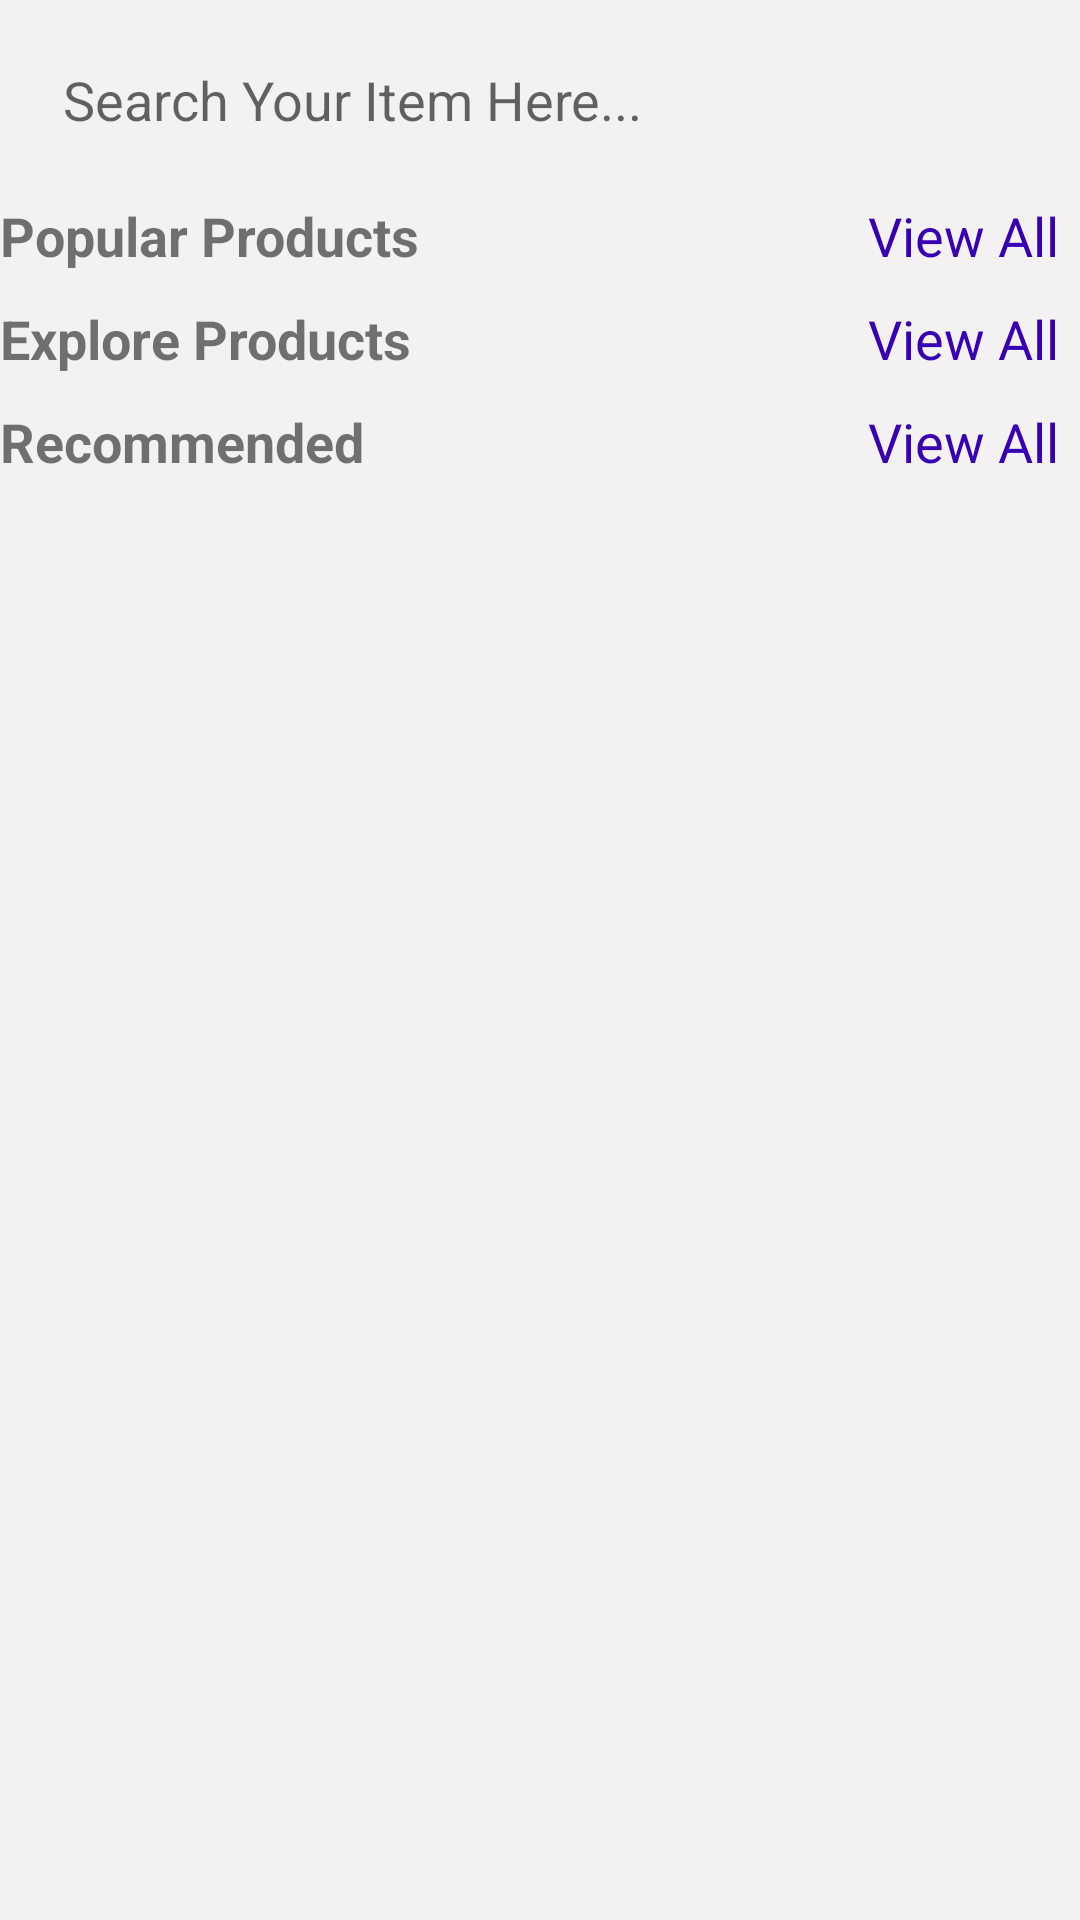

Here is an Android app screen rendered from its layout file. Give the layout XML and the strings, colors and styles it references.
<!-- AndroidManifest.xml: activity theme Theme.My_Application_Drraft.NoActionBar -->
<!-- res/layout/fragment_home.xml -->
<?xml version="1.0" encoding="utf-8"?>
<RelativeLayout xmlns:android="http://schemas.android.com/apk/res/android"
    xmlns:app="http://schemas.android.com/apk/res-auto"
    xmlns:tools="http://schemas.android.com/tools"
    android:layout_width="match_parent"
    android:layout_height="match_parent"
    android:background="#F3F1F1"
    tools:context=".ui.home.HomeFragment">
    
    
    <ProgressBar
        android:id="@+id/progressbar"
        android:layout_width="wrap_content"
        android:layout_height="wrap_content"
        android:layout_centerInParent="true"/>
    
    <ScrollView
        android:id="@+id/scroll_view"
        android:layout_width="match_parent"
        android:layout_height="match_parent">
    <LinearLayout
        android:layout_width="match_parent"
        android:layout_height="wrap_content"
        android:orientation="vertical">
        
        <EditText
            android:elevation="3dp"
            android:id="@+id/search_box"
            android:layout_width="match_parent"
            android:layout_height="wrap_content"
            android:layout_margin="8dp"
            android:drawableLeft="@drawable/ic_baseline_search_24"
            android:background="@drawable/search_gb"
            android:padding="13dp"
            android:hint="Search Your Item Here..."
            android:drawablePadding="5dp"/>

        <androidx.recyclerview.widget.RecyclerView
            android:layout_width="match_parent"
            android:layout_height="match_parent"
            android:id="@+id/search_rec"
            android:layout_marginRight="10dp"
            android:layout_marginLeft="10dp"/>
        
        <LinearLayout
            android:layout_width="match_parent"
            android:layout_height="wrap_content"
            android:orientation="horizontal"
            android:weightSum="2">
            
            <TextView
                android:layout_width="match_parent"
                android:layout_height="wrap_content"
                android:layout_weight="1 "
                android:text="Popular Products"
                android:textSize="18sp"
                android:textStyle="bold"/>
            <TextView
                android:layout_width="match_parent"
                android:layout_height="wrap_content"
                android:id="@+id/view_all_popular"
                android:layout_weight="1"
                android:text="View All"
                android:gravity="end"
                android:layout_marginRight="7dp"
                android:textSize="18sp"
                android:textColor="@color/purple_700"/>

            
        </LinearLayout>


        <androidx.recyclerview.widget.RecyclerView
            android:layout_width="match_parent"
            android:layout_height="wrap_content"
            android:layout_margin="5dp"
            android:id="@+id/pop_rec"/>

        <LinearLayout
            android:layout_width="match_parent"
            android:layout_height="wrap_content"
            android:orientation="horizontal"
            android:weightSum="2">

            <TextView
                android:layout_width="match_parent"
                android:layout_height="wrap_content"
                android:layout_weight="1"
                android:text="Explore Products"
                android:textSize="18sp"
                android:textStyle="bold"/>
            <TextView
                android:layout_width="match_parent"
                android:layout_height="wrap_content"
                android:id="@+id/view_all_explore"
                android:layout_weight="1"
                android:text="View All"
                android:gravity="end"
                android:layout_marginRight="7dp"
                android:textSize="18sp"
                android:textColor="@color/purple_700"/>


        </LinearLayout>


        <androidx.recyclerview.widget.RecyclerView
            android:layout_width="match_parent"
            android:layout_height="wrap_content"
            android:layout_margin="5dp"
            android:id="@+id/explore_rec"/>

        <LinearLayout
            android:layout_width="match_parent"
            android:layout_height="wrap_content"
            android:orientation="horizontal"
            android:weightSum="2">

            <TextView
                android:layout_width="match_parent"
                android:layout_height="wrap_content"
                android:layout_weight="1"
                android:text="Recommended"
                android:textSize="18sp"
                android:textStyle="bold"/>
            <TextView
                android:layout_width="match_parent"
                android:layout_height="wrap_content"
                android:id="@+id/view_all_recommended"
                android:layout_weight="1"
                android:text="View All"
                android:gravity="end"
                android:layout_marginRight="7dp"
                android:textSize="18sp"
                android:textColor="@color/purple_700"/>


        </LinearLayout>


        <androidx.recyclerview.widget.RecyclerView
            android:layout_width="match_parent"
            android:layout_height="wrap_content"
            android:layout_margin="5dp"
            android:id="@+id/recommended_rec"/>

        </LinearLayout>

    </ScrollView>
</RelativeLayout>
<!-- resources referenced by this layout -->
<resources>
  <style name="Theme.My_Application_Drraft.NoActionBar">
          <item name="windowActionBar">false</item>
          <item name="windowNoTitle">true</item>
      </style>
  <!-- not gathered from this repository: default colours our renderer supplied (Android Studio template values) -->
  <color name="purple_700">#FF3700B3</color>
</resources>
